Run: headless pygame with SDL's dummy video driver; simulated clock (each Clock.tick advances the game by its frame time, no real sleeping); random seed 0; keys injected as events and as key.get_pressed() state; no mouse input.
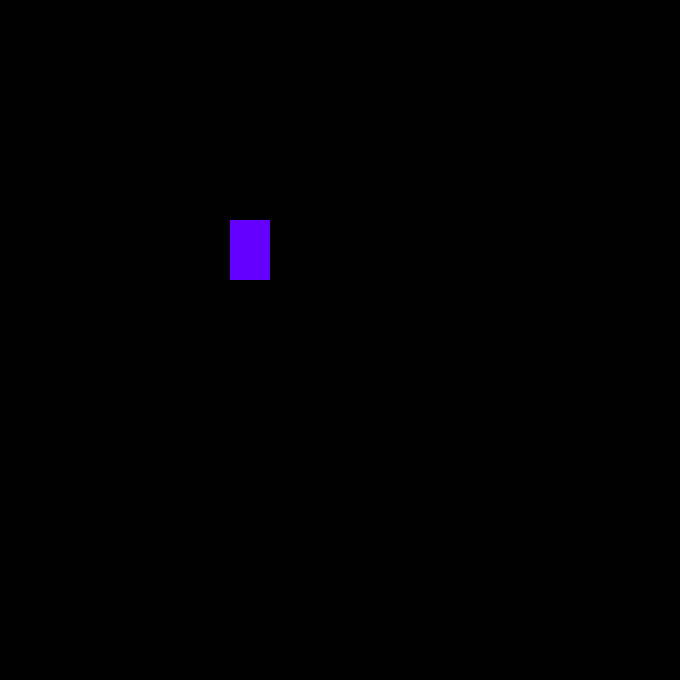
Frame 1 of 4 · flips 1–60 · no input
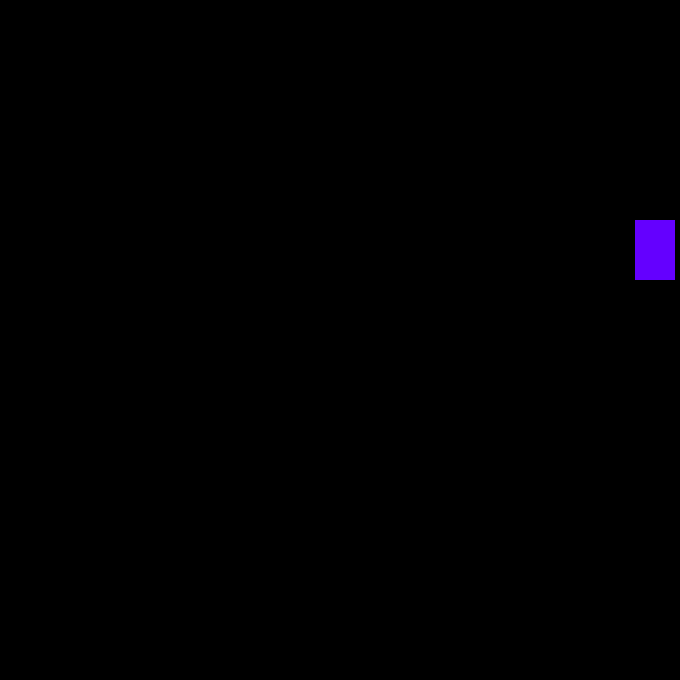
Frame 2 of 4 · flips 61–180 · tapped SPACE, RETURN · held RIGHT (→), D
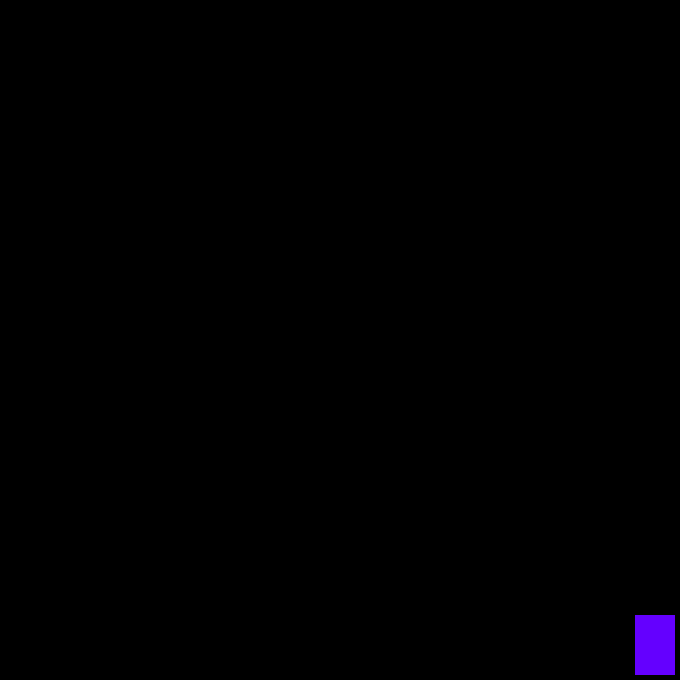
Frame 3 of 4 · flips 181–300 · held DOWN (↓), S
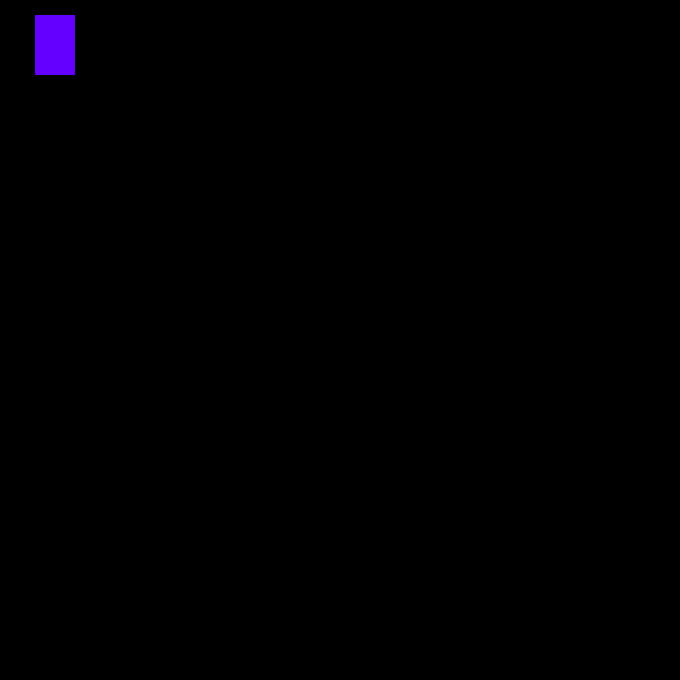
Frame 4 of 4 · flips 301–420 · held LEFT (←), A, UP (↑), W

The pygame program that drew these frames:

import pygame
import time

pygame.init()

x_max = 680
y_max = 680

win = pygame.display.set_mode((x_max, y_max))

pygame.display.set_caption("First Game")

x = 230
y = 220
width = 40
height = 60
vel = 5

run = True
while run:
    pygame.time.delay(10)
    for event in pygame.event.get():
        if event.type == pygame.QUIT:
            run = False

    keys = pygame.key.get_pressed()

    if keys[pygame.K_LEFT] and x > vel:
        x -= vel
    if keys[pygame.K_RIGHT] and x < x_max-width-vel:
        x += vel
    if keys[pygame.K_UP] and y > vel:
        y -= vel
    if keys[pygame.K_DOWN] and y < y_max-height-vel:
        y += vel

    win.fill((0, 0, 0))
    pygame.draw.rect(win, (100, 0, 255), (x, y, width, height))
    pygame.display.update()


pygame.quit()
